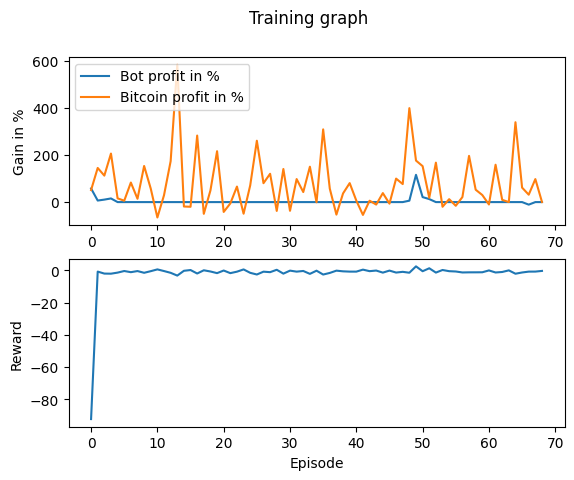

The table this chart was drawn from, first rows:
Profit, Benchmark_Profit, Profit_Percent, Benchmark_Profit_Percent, Model_Reward, Overall_Reward
5776, 5105, 57.76, 51.05, 0.001951, -92.22
653.9, 14479, 6.539, 144.8, -0.00582, -0.7843
1052, 11226, 10.52, 112.3, 0.0006218, -2.016
1545, 20585, 15.45, 205.8, 0.0008418, -2.081
0, 1587, 0, 15.87, 0.0001242, -1.416
0, 580.1, 0, 5.801, -0.0008402, -0.4233
0, 8290, 0, 82.9, 0.001596, -1.142
0, 1409, 0, 14.09, -0.01241, -0.4548
0, 15319, 0, 153.2, -0.000235, -1.528
0, 5720, 0, 57.2, -0.005978, -0.522
0, -6529, 0, -65.29, -0.004088, 0.5776
0, 2918, 0, 29.18, 0.003707, -0.4511
0, 17355, 0, 173.6, -0.008897, -1.545
0, 58247, 0, 582.5, -0.01027, -3.262
0, -1870, 0, -18.7, 0.003215, -0.2892
0, -1988, 0, -19.88, 0.0005767, 0.1774
0, 28222, 0, 282.2, 0.001458, -1.97
0, -4984, 0, -49.84, 0.002207, 0.02352
0, 4929, 0, 49.29, 0.0004662, -0.7175
0, 21583, 0, 215.8, -0.004407, -1.735
0, -4174, 0, -41.74, 0.01288, -0.1238
0, -571.1, 0, -5.711, -0.00313, -1.741
0, 6583, 0, 65.83, -0.003148, -0.8339
0, -4930, 0, -49.3, 0.001535, 0.5658
0, 7102, 0, 71.02, 0.004366, -1.552
0, 26021, 0, 260.2, -0.003997, -2.587
0, 8016, 0, 80.16, 0.002481, -0.8327
0, 12007, 0, 120.1, 0.004227, -1.137
0, -3739, 0, -37.39, -0.001919, 0.3436
0, 14031, 0, 140.3, 0.003199, -2.044
0, -3702, 0, -37.02, 0.003306, -0.1911
0, 9768, 0, 97.68, 0.003402, -0.8104
0, 4258, 0, 42.58, 0.004656, -0.3947
0, 15013, 0, 150.1, 0.003999, -2.191
0, -77.42, 0, -0.7742, 0.0009614, -0.2207
0, 30843, 0, 308.4, 0.003653, -2.612
0, 5699, 0, 56.99, 0.005238, -1.614
0, -5308, 0, -53.08, -0.00168, -0.1992
0, 3681, 0, 36.81, -0.00489, -0.6194
0, 8054, 0, 80.54, 0.003973, -0.797
0, 634.7, 0, 6.347, 0.01373, -0.8038
0, -5438, 0, -54.38, 0.0008553, 0.4298
0, 591, 0, 5.91, -0.00228, -0.5148
0, -1051, 0, -10.51, -0.0004437, -0.1383
0, 3816, 0, 38.16, -0.0005991, -1.422
0, -654.4, 0, -6.544, -0.0001804, -0.1667
0, 9960, 0, 99.6, -0.001306, -1.381
0, 7640, 0, 76.4, 0.001572, -0.933
605.7, 39846, 6.057, 398.5, 0.01044, -1.491
11564, 17610, 115.6, 176.1, -0.004302, 2.462
2117, 15243, 21.17, 152.4, -0.001683, -0.5519
1280, 1816, 12.8, 18.16, 0.01229, 1.275
0, 16728, 0, 167.3, -0.001047, -1.399
0, -1982, 0, -19.82, 0.0008923, 0.205
0, 1239, 0, 12.39, -0.004429, -0.5289
0, -1568, 0, -15.68, -0.006084, -0.7218
0, 2133, 0, 21.33, -0.005403, -1.322
0, 19611, 0, 196.1, 0.002089, -1.241
0, 5251, 0, 52.51, -0.01078, -1.234
0, 2993, 0, 29.93, 0.00187, -1.2
... 9 more rows
